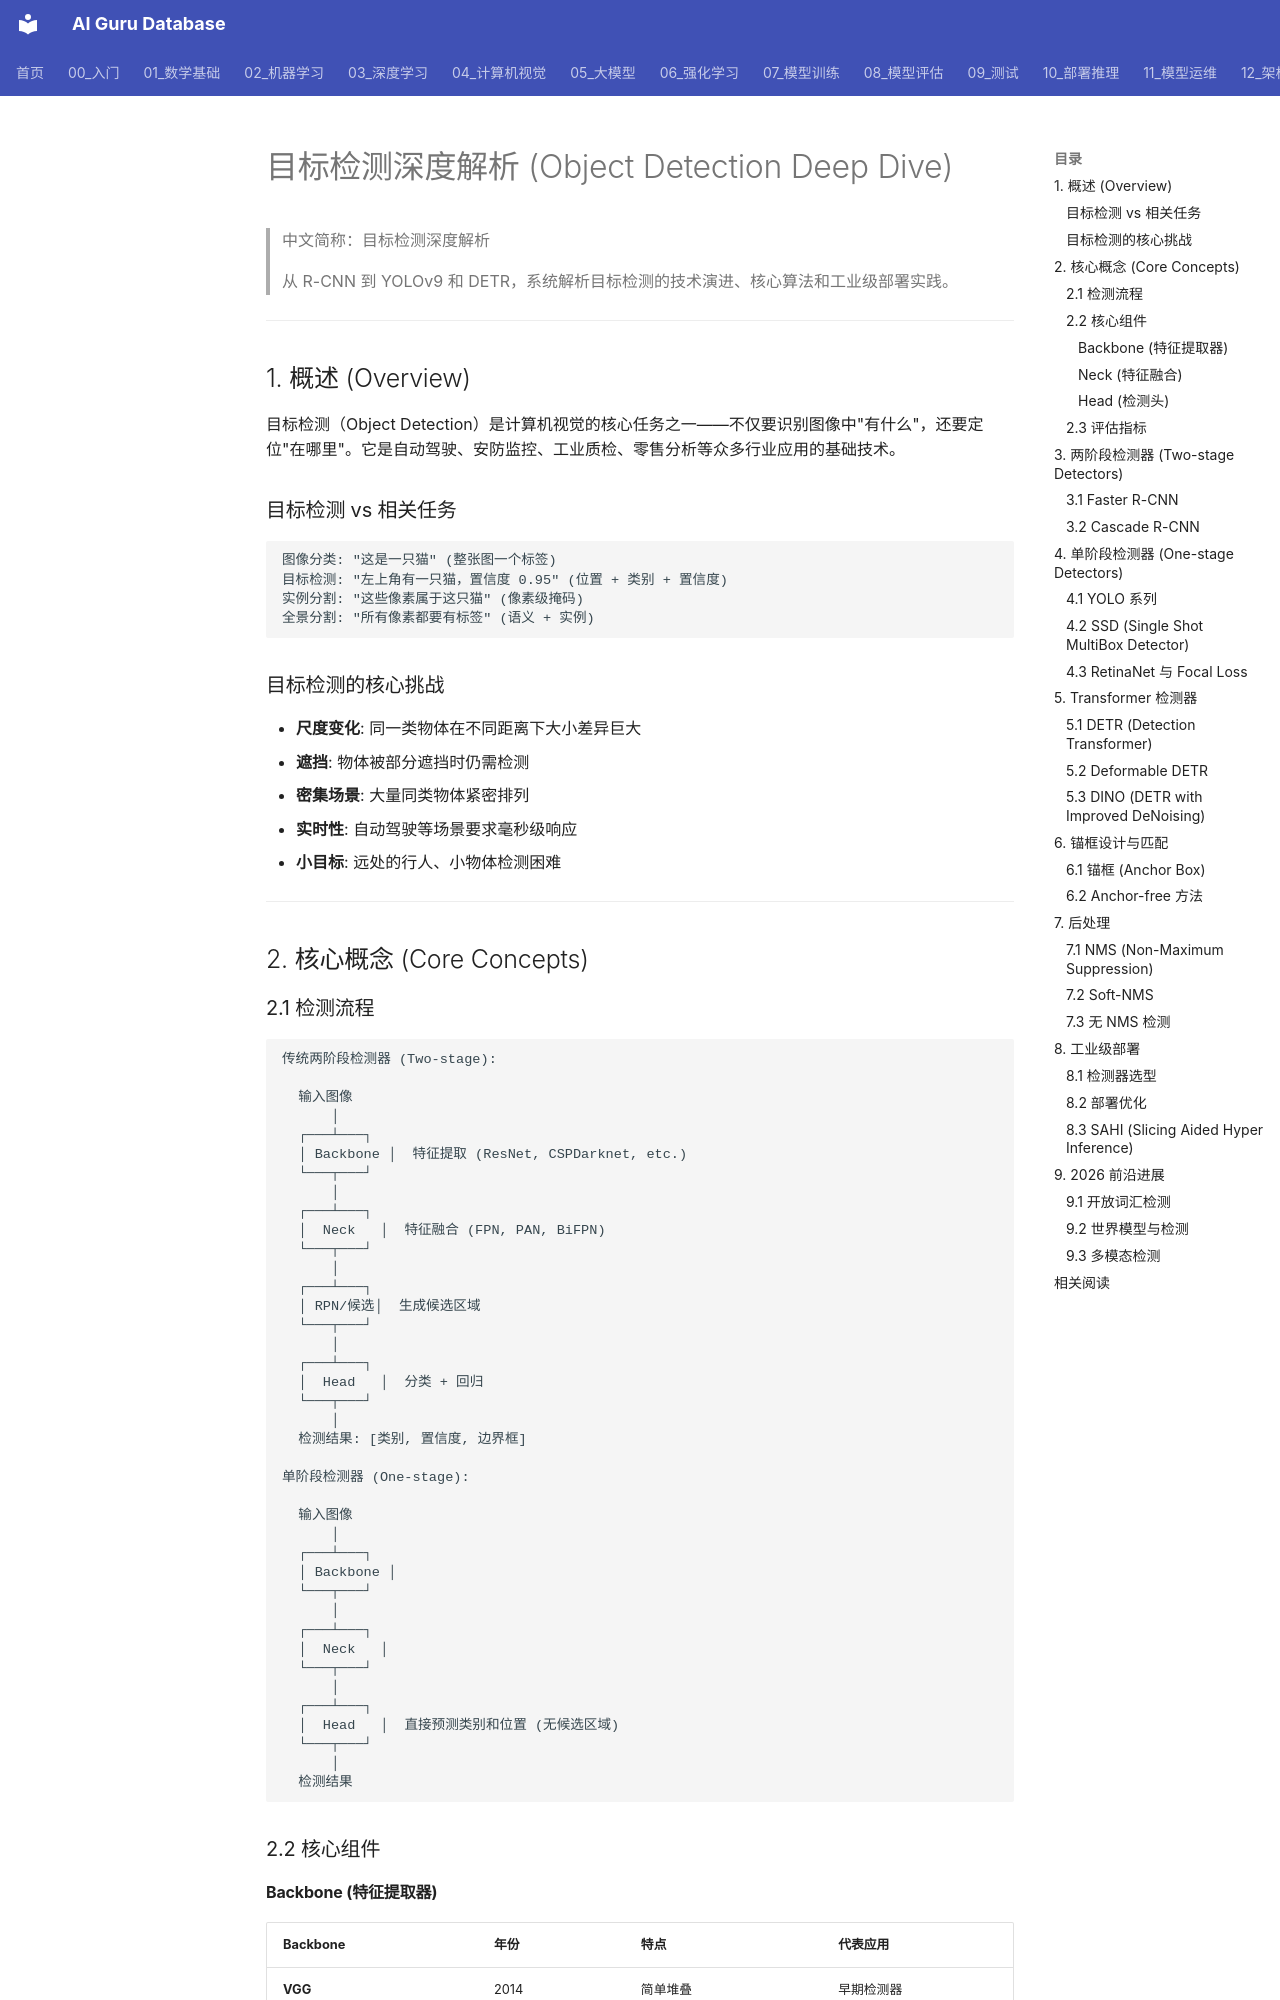

repository: ai-guru-global/ai-guru-database · page: 04_计算机视觉/02_图像分类与检测/04_目标检测_深入分析/index.html · generator: mkdocs

---
title: "目标检测深度解析 (Object Detection Deep Dive)"
category: 04-computer-vision-image-classification-detection
tags: ["computer-vision", "object-detection", "yolo", "anchor-free", "transformer", "real-time-detection"]
summary: "从 R-CNN 到 YOLOv9 和 DETR，系统解析目标检测的技术演进、核心算法和工业级部署实践。"
created: 2026-07-02
updated: 2026-07-02
tier: core
aliases:
  - "Object Detection"
  - "Object Detection Deep Dive"
  - Object_Detection
sources: []

name_zh: "目标检测深度解析"
---
# 目标检测深度解析 (Object Detection Deep Dive)

> 中文简称：目标检测深度解析

> 从 R-CNN 到 YOLOv9 和 DETR，系统解析目标检测的技术演进、核心算法和工业级部署实践。

---

## 1. 概述 (Overview)

目标检测（Object Detection）是计算机视觉的核心任务之一——不仅要识别图像中"有什么"，还要定位"在哪里"。它是自动驾驶、安防监控、工业质检、零售分析等众多行业应用的基础技术。

### 目标检测 vs 相关任务

```
图像分类: "这是一只猫" (整张图一个标签)
目标检测: "左上角有一只猫，置信度 0.95" (位置 + 类别 + 置信度)
实例分割: "这些像素属于这只猫" (像素级掩码)
全景分割: "所有像素都要有标签" (语义 + 实例)
```

### 目标检测的核心挑战

- **尺度变化**: 同一类物体在不同距离下大小差异巨大
- **遮挡**: 物体被部分遮挡时仍需检测
- **密集场景**: 大量同类物体紧密排列
- **实时性**: 自动驾驶等场景要求毫秒级响应
- **小目标**: 远处的行人、小物体检测困难

---

## 2. 核心概念 (Core Concepts)
